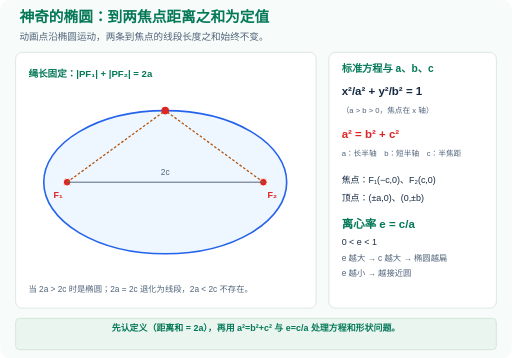
t = 0.00 s
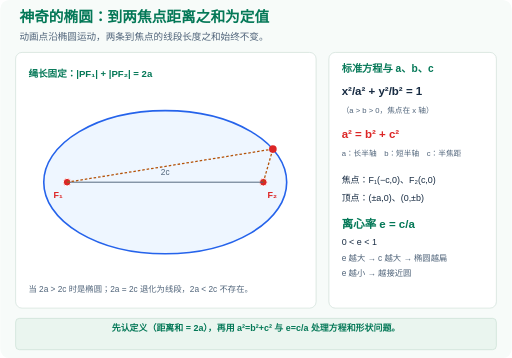
t = 1.39 s
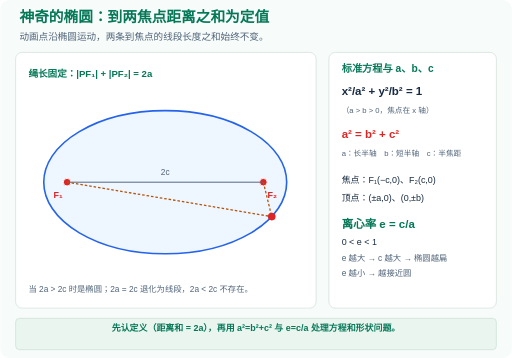
t = 2.64 s
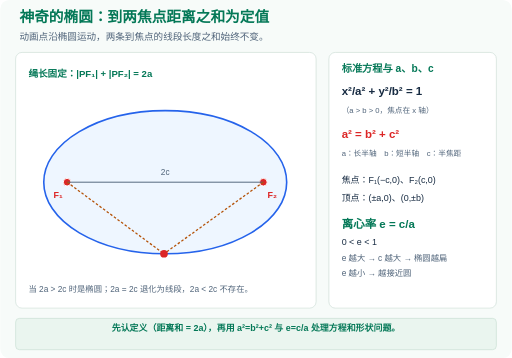
t = 4.01 s
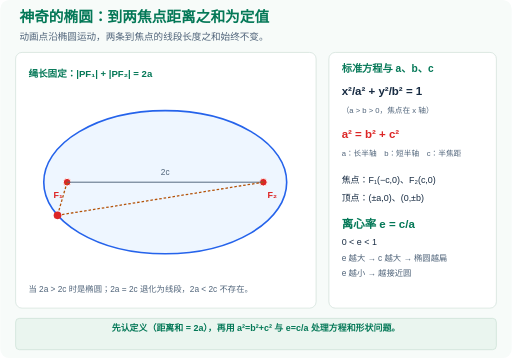
t = 5.39 s
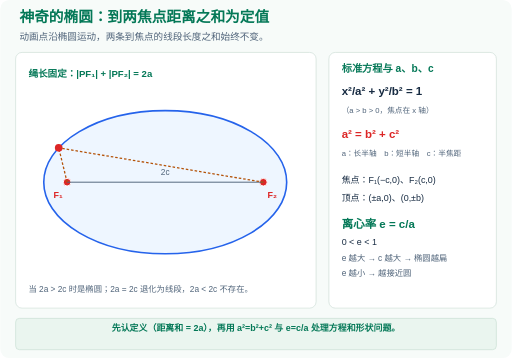
t = 6.64 s

The animated SVG that drew these frames (rendered in a browser with its animation timeline set to each time). Animation: 6 SMIL elements (animate=6); one cycle of 8.00 s, repeats indefinitely.

<svg xmlns="http://www.w3.org/2000/svg" viewBox="0 0 800 560" width="100%" role="img" aria-labelledby="title description">
  <title id="title">神奇的椭圆：到两焦点距离之和为定值</title>
  <desc id="description">动画点沿椭圆运动，两条到焦点的线段长度之和始终不变。。先认定义（距离和 = 2a），再用 a²=b²+c² 与 e=c/a 处理方程和形状问题。</desc>
  <defs>
    <marker id="arrow" viewBox="0 0 10 10" refX="9" refY="5" markerWidth="6" markerHeight="6" orient="auto-start-reverse">
<path d="M0 0 L10 5 L0 10 Z" fill="context-stroke"/>
</marker>
    <style>
      text { font-family: 'Microsoft YaHei','PingFang SC',sans-serif; }
      .still { display: none; }
      @media (prefers-reduced-motion: reduce) {
        .motion { display: none; }
        .still { display: inline; }
      }
    </style>
  </defs>
  <rect width="800" height="560" rx="14" fill="#f7fbf9"/>
  <text x="30" y="35" font-size="23" fill="#047857" text-anchor="start" font-weight="800">神奇的椭圆：到两焦点距离之和为定值</text>
  <text x="30" y="62" font-size="15" fill="#50647a" text-anchor="start" font-weight="500">动画点沿椭圆运动，两条到焦点的线段长度之和始终不变。</text>
  <rect x="24" y="82" width="470" height="400" rx="10" fill="#ffffff" stroke="#cbdcd5"/>
<ellipse cx="258" cy="285" rx="190" ry="112" fill="#eef6ff" stroke="#2563eb" stroke-width="2.5"/>
<circle cx="104.52036" cy="285" r="6" fill="#dc2626" stroke="white" stroke-width="1.5"/>
<text x="90.52036" y="309" font-size="14" fill="#dc2626" text-anchor="middle" font-weight="700">F₁</text>
<circle cx="411.47964" cy="285" r="6" fill="#dc2626" stroke="white" stroke-width="1.5"/>
<text x="425.47964" y="309" font-size="14" fill="#dc2626" text-anchor="middle" font-weight="700">F₂</text>
<line x1="104.52036" y1="285" x2="411.47964" y2="285" stroke="#50647a" stroke-width="1.5"/>
<text x="258" y="273" font-size="13" fill="#50647a" text-anchor="middle" font-weight="500">2c</text>
<g class="motion">
<line x1="104.52036" y1="285" x2="258" y2="173" stroke="#b45309" stroke-width="2" stroke-dasharray="4 3">
<animate attributeName="x2" values="258;265.45936;272.90723;280.33211;287.72255;295.06716;302.35462;309.57369;316.71323;323.76224;330.70985;337.54535;344.25819;350.83804;357.27473;363.55834;369.6792;375.62785;381.39513;386.97214;392.35029;397.52128;402.47713;407.21022;411.71323;415.97923;420.00163;423.77424;427.29124;430.5472;433.53711;436.25635;438.70074;440.86649;442.75028;444.3492;445.66078;446.68301;447.41429;447.85352;448;447.85352;447.41429;446.68301;445.66078;444.3492;442.75028;440.86649;438.70074;436.25635;433.53711;430.5472;427.29124;423.77424;420.00163;415.97923;411.71323;407.21022;402.47713;397.52128;392.35029;386.97214;381.39513;375.62785;369.6792;363.55834;357.27473;350.83804;344.25819;337.54535;330.70985;323.76224;316.71323;309.57369;302.35462;295.06716;287.72255;280.33211;272.90723;265.45936;258;250.54064;243.09277;235.66789;228.27745;220.93284;213.64538;206.42631;199.28677;192.23776;185.29015;178.45465;171.74181;165.16196;158.72527;152.44166;146.3208;140.37215;134.60487;129.02786;123.64971;118.47872;113.52287;108.78978;104.28677;100.02077;95.99837;92.22576;88.70876;85.4528;82.46289;79.74365;77.29926;75.13351;73.24972;71.6508;70.33922;69.31699;68.58571;68.14648;68;68.14648;68.58571;69.31699;70.33922;71.6508;73.24972;75.13351;77.29926;79.74365;82.46289;85.4528;88.70876;92.22576;95.99837;100.02077;104.28677;108.78978;113.52287;118.47872;123.64971;129.02786;134.60487;140.37215;146.3208;152.44166;158.72527;165.16196;171.74181;178.45465;185.29015;192.23776;199.28677;206.42631;213.64538;220.93284;228.27745;235.66789;243.09277;250.54064;258" keyTimes="0;0.00625;0.0125;0.01875;0.025;0.03125;0.0375;0.04375;0.05;0.05625;0.0625;0.06875;0.075;0.08125;0.0875;0.09375;0.1;0.10625;0.1125;0.11875;0.125;0.13125;0.1375;0.14375;0.15;0.15625;0.1625;0.16875;0.175;0.18125;0.1875;0.19375;0.2;0.20625;0.2125;0.21875;0.225;0.23125;0.2375;0.24375;0.25;0.25625;0.2625;0.26875;0.275;0.28125;0.2875;0.29375;0.3;0.30625;0.3125;0.31875;0.325;0.33125;0.3375;0.34375;0.35;0.35625;0.3625;0.36875;0.375;0.38125;0.3875;0.39375;0.4;0.40625;0.4125;0.41875;0.425;0.43125;0.4375;0.44375;0.45;0.45625;0.4625;0.46875;0.475;0.48125;0.4875;0.49375;0.5;0.50625;0.5125;0.51875;0.525;0.53125;0.5375;0.54375;0.55;0.55625;0.5625;0.56875;0.575;0.58125;0.5875;0.59375;0.6;0.60625;0.6125;0.61875;0.625;0.63125;0.6375;0.64375;0.65;0.65625;0.6625;0.66875;0.675;0.68125;0.6875;0.69375;0.7;0.70625;0.7125;0.71875;0.725;0.73125;0.7375;0.74375;0.75;0.75625;0.7625;0.76875;0.775;0.78125;0.7875;0.79375;0.8;0.80625;0.8125;0.81875;0.825;0.83125;0.8375;0.84375;0.85;0.85625;0.8625;0.86875;0.875;0.88125;0.8875;0.89375;0.9;0.90625;0.9125;0.91875;0.925;0.93125;0.9375;0.94375;0.95;0.95625;0.9625;0.96875;0.975;0.98125;0.9875;0.99375;1" dur="8s" calcMode="linear" repeatCount="indefinite"/>
<animate attributeName="y2" values="173;173.08635;173.34526;173.77633;174.37891;175.15205;176.09457;177.20501;178.48167;179.92257;181.52549;183.28796;185.20727;187.28045;189.5043;191.8754;194.3901;197.0445;199.83453;202.75588;205.80404;208.97432;212.26182;215.66148;219.16805;222.77613;226.48016;230.27442;234.15306;238.11011;242.13946;246.23489;250.3901;254.59867;258.85412;263.14988;267.47934;271.83581;276.21258;280.6029;285;289.3971;293.78742;298.16419;302.52066;306.85012;311.14588;315.40133;319.6099;323.76511;327.86054;331.88989;335.84694;339.72558;343.51984;347.22387;350.83195;354.33852;357.73818;361.02568;364.19596;367.24412;370.16547;372.9555;375.6099;378.1246;380.4957;382.71955;384.79273;386.71204;388.47451;390.07743;391.51833;392.79499;393.90543;394.84795;395.62109;396.22367;396.65474;396.91365;397;396.91365;396.65474;396.22367;395.62109;394.84795;393.90543;392.79499;391.51833;390.07743;388.47451;386.71204;384.79273;382.71955;380.4957;378.1246;375.6099;372.9555;370.16547;367.24412;364.19596;361.02568;357.73818;354.33852;350.83195;347.22387;343.51984;339.72558;335.84694;331.88989;327.86054;323.76511;319.6099;315.40133;311.14588;306.85012;302.52066;298.16419;293.78742;289.3971;285;280.6029;276.21258;271.83581;267.47934;263.14988;258.85412;254.59867;250.3901;246.23489;242.13946;238.11011;234.15306;230.27442;226.48016;222.77613;219.16805;215.66148;212.26182;208.97432;205.80404;202.75588;199.83453;197.0445;194.3901;191.8754;189.5043;187.28045;185.20727;183.28796;181.52549;179.92257;178.48167;177.20501;176.09457;175.15205;174.37891;173.77633;173.34526;173.08635;173" keyTimes="0;0.00625;0.0125;0.01875;0.025;0.03125;0.0375;0.04375;0.05;0.05625;0.0625;0.06875;0.075;0.08125;0.0875;0.09375;0.1;0.10625;0.1125;0.11875;0.125;0.13125;0.1375;0.14375;0.15;0.15625;0.1625;0.16875;0.175;0.18125;0.1875;0.19375;0.2;0.20625;0.2125;0.21875;0.225;0.23125;0.2375;0.24375;0.25;0.25625;0.2625;0.26875;0.275;0.28125;0.2875;0.29375;0.3;0.30625;0.3125;0.31875;0.325;0.33125;0.3375;0.34375;0.35;0.35625;0.3625;0.36875;0.375;0.38125;0.3875;0.39375;0.4;0.40625;0.4125;0.41875;0.425;0.43125;0.4375;0.44375;0.45;0.45625;0.4625;0.46875;0.475;0.48125;0.4875;0.49375;0.5;0.50625;0.5125;0.51875;0.525;0.53125;0.5375;0.54375;0.55;0.55625;0.5625;0.56875;0.575;0.58125;0.5875;0.59375;0.6;0.60625;0.6125;0.61875;0.625;0.63125;0.6375;0.64375;0.65;0.65625;0.6625;0.66875;0.675;0.68125;0.6875;0.69375;0.7;0.70625;0.7125;0.71875;0.725;0.73125;0.7375;0.74375;0.75;0.75625;0.7625;0.76875;0.775;0.78125;0.7875;0.79375;0.8;0.80625;0.8125;0.81875;0.825;0.83125;0.8375;0.84375;0.85;0.85625;0.8625;0.86875;0.875;0.88125;0.8875;0.89375;0.9;0.90625;0.9125;0.91875;0.925;0.93125;0.9375;0.94375;0.95;0.95625;0.9625;0.96875;0.975;0.98125;0.9875;0.99375;1" dur="8s" calcMode="linear" repeatCount="indefinite"/>
</line>
<line x1="411.47964" y1="285" x2="258" y2="173" stroke="#b45309" stroke-width="2" stroke-dasharray="4 3">
<animate attributeName="x2" values="258;265.45936;272.90723;280.33211;287.72255;295.06716;302.35462;309.57369;316.71323;323.76224;330.70985;337.54535;344.25819;350.83804;357.27473;363.55834;369.6792;375.62785;381.39513;386.97214;392.35029;397.52128;402.47713;407.21022;411.71323;415.97923;420.00163;423.77424;427.29124;430.5472;433.53711;436.25635;438.70074;440.86649;442.75028;444.3492;445.66078;446.68301;447.41429;447.85352;448;447.85352;447.41429;446.68301;445.66078;444.3492;442.75028;440.86649;438.70074;436.25635;433.53711;430.5472;427.29124;423.77424;420.00163;415.97923;411.71323;407.21022;402.47713;397.52128;392.35029;386.97214;381.39513;375.62785;369.6792;363.55834;357.27473;350.83804;344.25819;337.54535;330.70985;323.76224;316.71323;309.57369;302.35462;295.06716;287.72255;280.33211;272.90723;265.45936;258;250.54064;243.09277;235.66789;228.27745;220.93284;213.64538;206.42631;199.28677;192.23776;185.29015;178.45465;171.74181;165.16196;158.72527;152.44166;146.3208;140.37215;134.60487;129.02786;123.64971;118.47872;113.52287;108.78978;104.28677;100.02077;95.99837;92.22576;88.70876;85.4528;82.46289;79.74365;77.29926;75.13351;73.24972;71.6508;70.33922;69.31699;68.58571;68.14648;68;68.14648;68.58571;69.31699;70.33922;71.6508;73.24972;75.13351;77.29926;79.74365;82.46289;85.4528;88.70876;92.22576;95.99837;100.02077;104.28677;108.78978;113.52287;118.47872;123.64971;129.02786;134.60487;140.37215;146.3208;152.44166;158.72527;165.16196;171.74181;178.45465;185.29015;192.23776;199.28677;206.42631;213.64538;220.93284;228.27745;235.66789;243.09277;250.54064;258" keyTimes="0;0.00625;0.0125;0.01875;0.025;0.03125;0.0375;0.04375;0.05;0.05625;0.0625;0.06875;0.075;0.08125;0.0875;0.09375;0.1;0.10625;0.1125;0.11875;0.125;0.13125;0.1375;0.14375;0.15;0.15625;0.1625;0.16875;0.175;0.18125;0.1875;0.19375;0.2;0.20625;0.2125;0.21875;0.225;0.23125;0.2375;0.24375;0.25;0.25625;0.2625;0.26875;0.275;0.28125;0.2875;0.29375;0.3;0.30625;0.3125;0.31875;0.325;0.33125;0.3375;0.34375;0.35;0.35625;0.3625;0.36875;0.375;0.38125;0.3875;0.39375;0.4;0.40625;0.4125;0.41875;0.425;0.43125;0.4375;0.44375;0.45;0.45625;0.4625;0.46875;0.475;0.48125;0.4875;0.49375;0.5;0.50625;0.5125;0.51875;0.525;0.53125;0.5375;0.54375;0.55;0.55625;0.5625;0.56875;0.575;0.58125;0.5875;0.59375;0.6;0.60625;0.6125;0.61875;0.625;0.63125;0.6375;0.64375;0.65;0.65625;0.6625;0.66875;0.675;0.68125;0.6875;0.69375;0.7;0.70625;0.7125;0.71875;0.725;0.73125;0.7375;0.74375;0.75;0.75625;0.7625;0.76875;0.775;0.78125;0.7875;0.79375;0.8;0.80625;0.8125;0.81875;0.825;0.83125;0.8375;0.84375;0.85;0.85625;0.8625;0.86875;0.875;0.88125;0.8875;0.89375;0.9;0.90625;0.9125;0.91875;0.925;0.93125;0.9375;0.94375;0.95;0.95625;0.9625;0.96875;0.975;0.98125;0.9875;0.99375;1" dur="8s" calcMode="linear" repeatCount="indefinite"/>
<animate attributeName="y2" values="173;173.08635;173.34526;173.77633;174.37891;175.15205;176.09457;177.20501;178.48167;179.92257;181.52549;183.28796;185.20727;187.28045;189.5043;191.8754;194.3901;197.0445;199.83453;202.75588;205.80404;208.97432;212.26182;215.66148;219.16805;222.77613;226.48016;230.27442;234.15306;238.11011;242.13946;246.23489;250.3901;254.59867;258.85412;263.14988;267.47934;271.83581;276.21258;280.6029;285;289.3971;293.78742;298.16419;302.52066;306.85012;311.14588;315.40133;319.6099;323.76511;327.86054;331.88989;335.84694;339.72558;343.51984;347.22387;350.83195;354.33852;357.73818;361.02568;364.19596;367.24412;370.16547;372.9555;375.6099;378.1246;380.4957;382.71955;384.79273;386.71204;388.47451;390.07743;391.51833;392.79499;393.90543;394.84795;395.62109;396.22367;396.65474;396.91365;397;396.91365;396.65474;396.22367;395.62109;394.84795;393.90543;392.79499;391.51833;390.07743;388.47451;386.71204;384.79273;382.71955;380.4957;378.1246;375.6099;372.9555;370.16547;367.24412;364.19596;361.02568;357.73818;354.33852;350.83195;347.22387;343.51984;339.72558;335.84694;331.88989;327.86054;323.76511;319.6099;315.40133;311.14588;306.85012;302.52066;298.16419;293.78742;289.3971;285;280.6029;276.21258;271.83581;267.47934;263.14988;258.85412;254.59867;250.3901;246.23489;242.13946;238.11011;234.15306;230.27442;226.48016;222.77613;219.16805;215.66148;212.26182;208.97432;205.80404;202.75588;199.83453;197.0445;194.3901;191.8754;189.5043;187.28045;185.20727;183.28796;181.52549;179.92257;178.48167;177.20501;176.09457;175.15205;174.37891;173.77633;173.34526;173.08635;173" keyTimes="0;0.00625;0.0125;0.01875;0.025;0.03125;0.0375;0.04375;0.05;0.05625;0.0625;0.06875;0.075;0.08125;0.0875;0.09375;0.1;0.10625;0.1125;0.11875;0.125;0.13125;0.1375;0.14375;0.15;0.15625;0.1625;0.16875;0.175;0.18125;0.1875;0.19375;0.2;0.20625;0.2125;0.21875;0.225;0.23125;0.2375;0.24375;0.25;0.25625;0.2625;0.26875;0.275;0.28125;0.2875;0.29375;0.3;0.30625;0.3125;0.31875;0.325;0.33125;0.3375;0.34375;0.35;0.35625;0.3625;0.36875;0.375;0.38125;0.3875;0.39375;0.4;0.40625;0.4125;0.41875;0.425;0.43125;0.4375;0.44375;0.45;0.45625;0.4625;0.46875;0.475;0.48125;0.4875;0.49375;0.5;0.50625;0.5125;0.51875;0.525;0.53125;0.5375;0.54375;0.55;0.55625;0.5625;0.56875;0.575;0.58125;0.5875;0.59375;0.6;0.60625;0.6125;0.61875;0.625;0.63125;0.6375;0.64375;0.65;0.65625;0.6625;0.66875;0.675;0.68125;0.6875;0.69375;0.7;0.70625;0.7125;0.71875;0.725;0.73125;0.7375;0.74375;0.75;0.75625;0.7625;0.76875;0.775;0.78125;0.7875;0.79375;0.8;0.80625;0.8125;0.81875;0.825;0.83125;0.8375;0.84375;0.85;0.85625;0.8625;0.86875;0.875;0.88125;0.8875;0.89375;0.9;0.90625;0.9125;0.91875;0.925;0.93125;0.9375;0.94375;0.95;0.95625;0.9625;0.96875;0.975;0.98125;0.9875;0.99375;1" dur="8s" calcMode="linear" repeatCount="indefinite"/>
</line>
<circle cx="258" cy="173" r="6" fill="#dc2626">
<animate attributeName="cx" values="258;265.45936;272.90723;280.33211;287.72255;295.06716;302.35462;309.57369;316.71323;323.76224;330.70985;337.54535;344.25819;350.83804;357.27473;363.55834;369.6792;375.62785;381.39513;386.97214;392.35029;397.52128;402.47713;407.21022;411.71323;415.97923;420.00163;423.77424;427.29124;430.5472;433.53711;436.25635;438.70074;440.86649;442.75028;444.3492;445.66078;446.68301;447.41429;447.85352;448;447.85352;447.41429;446.68301;445.66078;444.3492;442.75028;440.86649;438.70074;436.25635;433.53711;430.5472;427.29124;423.77424;420.00163;415.97923;411.71323;407.21022;402.47713;397.52128;392.35029;386.97214;381.39513;375.62785;369.6792;363.55834;357.27473;350.83804;344.25819;337.54535;330.70985;323.76224;316.71323;309.57369;302.35462;295.06716;287.72255;280.33211;272.90723;265.45936;258;250.54064;243.09277;235.66789;228.27745;220.93284;213.64538;206.42631;199.28677;192.23776;185.29015;178.45465;171.74181;165.16196;158.72527;152.44166;146.3208;140.37215;134.60487;129.02786;123.64971;118.47872;113.52287;108.78978;104.28677;100.02077;95.99837;92.22576;88.70876;85.4528;82.46289;79.74365;77.29926;75.13351;73.24972;71.6508;70.33922;69.31699;68.58571;68.14648;68;68.14648;68.58571;69.31699;70.33922;71.6508;73.24972;75.13351;77.29926;79.74365;82.46289;85.4528;88.70876;92.22576;95.99837;100.02077;104.28677;108.78978;113.52287;118.47872;123.64971;129.02786;134.60487;140.37215;146.3208;152.44166;158.72527;165.16196;171.74181;178.45465;185.29015;192.23776;199.28677;206.42631;213.64538;220.93284;228.27745;235.66789;243.09277;250.54064;258" keyTimes="0;0.00625;0.0125;0.01875;0.025;0.03125;0.0375;0.04375;0.05;0.05625;0.0625;0.06875;0.075;0.08125;0.0875;0.09375;0.1;0.10625;0.1125;0.11875;0.125;0.13125;0.1375;0.14375;0.15;0.15625;0.1625;0.16875;0.175;0.18125;0.1875;0.19375;0.2;0.20625;0.2125;0.21875;0.225;0.23125;0.2375;0.24375;0.25;0.25625;0.2625;0.26875;0.275;0.28125;0.2875;0.29375;0.3;0.30625;0.3125;0.31875;0.325;0.33125;0.3375;0.34375;0.35;0.35625;0.3625;0.36875;0.375;0.38125;0.3875;0.39375;0.4;0.40625;0.4125;0.41875;0.425;0.43125;0.4375;0.44375;0.45;0.45625;0.4625;0.46875;0.475;0.48125;0.4875;0.49375;0.5;0.50625;0.5125;0.51875;0.525;0.53125;0.5375;0.54375;0.55;0.55625;0.5625;0.56875;0.575;0.58125;0.5875;0.59375;0.6;0.60625;0.6125;0.61875;0.625;0.63125;0.6375;0.64375;0.65;0.65625;0.6625;0.66875;0.675;0.68125;0.6875;0.69375;0.7;0.70625;0.7125;0.71875;0.725;0.73125;0.7375;0.74375;0.75;0.75625;0.7625;0.76875;0.775;0.78125;0.7875;0.79375;0.8;0.80625;0.8125;0.81875;0.825;0.83125;0.8375;0.84375;0.85;0.85625;0.8625;0.86875;0.875;0.88125;0.8875;0.89375;0.9;0.90625;0.9125;0.91875;0.925;0.93125;0.9375;0.94375;0.95;0.95625;0.9625;0.96875;0.975;0.98125;0.9875;0.99375;1" dur="8s" calcMode="linear" repeatCount="indefinite"/>
<animate attributeName="cy" values="173;173.08635;173.34526;173.77633;174.37891;175.15205;176.09457;177.20501;178.48167;179.92257;181.52549;183.28796;185.20727;187.28045;189.5043;191.8754;194.3901;197.0445;199.83453;202.75588;205.80404;208.97432;212.26182;215.66148;219.16805;222.77613;226.48016;230.27442;234.15306;238.11011;242.13946;246.23489;250.3901;254.59867;258.85412;263.14988;267.47934;271.83581;276.21258;280.6029;285;289.3971;293.78742;298.16419;302.52066;306.85012;311.14588;315.40133;319.6099;323.76511;327.86054;331.88989;335.84694;339.72558;343.51984;347.22387;350.83195;354.33852;357.73818;361.02568;364.19596;367.24412;370.16547;372.9555;375.6099;378.1246;380.4957;382.71955;384.79273;386.71204;388.47451;390.07743;391.51833;392.79499;393.90543;394.84795;395.62109;396.22367;396.65474;396.91365;397;396.91365;396.65474;396.22367;395.62109;394.84795;393.90543;392.79499;391.51833;390.07743;388.47451;386.71204;384.79273;382.71955;380.4957;378.1246;375.6099;372.9555;370.16547;367.24412;364.19596;361.02568;357.73818;354.33852;350.83195;347.22387;343.51984;339.72558;335.84694;331.88989;327.86054;323.76511;319.6099;315.40133;311.14588;306.85012;302.52066;298.16419;293.78742;289.3971;285;280.6029;276.21258;271.83581;267.47934;263.14988;258.85412;254.59867;250.3901;246.23489;242.13946;238.11011;234.15306;230.27442;226.48016;222.77613;219.16805;215.66148;212.26182;208.97432;205.80404;202.75588;199.83453;197.0445;194.3901;191.8754;189.5043;187.28045;185.20727;183.28796;181.52549;179.92257;178.48167;177.20501;176.09457;175.15205;174.37891;173.77633;173.34526;173.08635;173" keyTimes="0;0.00625;0.0125;0.01875;0.025;0.03125;0.0375;0.04375;0.05;0.05625;0.0625;0.06875;0.075;0.08125;0.0875;0.09375;0.1;0.10625;0.1125;0.11875;0.125;0.13125;0.1375;0.14375;0.15;0.15625;0.1625;0.16875;0.175;0.18125;0.1875;0.19375;0.2;0.20625;0.2125;0.21875;0.225;0.23125;0.2375;0.24375;0.25;0.25625;0.2625;0.26875;0.275;0.28125;0.2875;0.29375;0.3;0.30625;0.3125;0.31875;0.325;0.33125;0.3375;0.34375;0.35;0.35625;0.3625;0.36875;0.375;0.38125;0.3875;0.39375;0.4;0.40625;0.4125;0.41875;0.425;0.43125;0.4375;0.44375;0.45;0.45625;0.4625;0.46875;0.475;0.48125;0.4875;0.49375;0.5;0.50625;0.5125;0.51875;0.525;0.53125;0.5375;0.54375;0.55;0.55625;0.5625;0.56875;0.575;0.58125;0.5875;0.59375;0.6;0.60625;0.6125;0.61875;0.625;0.63125;0.6375;0.64375;0.65;0.65625;0.6625;0.66875;0.675;0.68125;0.6875;0.69375;0.7;0.70625;0.7125;0.71875;0.725;0.73125;0.7375;0.74375;0.75;0.75625;0.7625;0.76875;0.775;0.78125;0.7875;0.79375;0.8;0.80625;0.8125;0.81875;0.825;0.83125;0.8375;0.84375;0.85;0.85625;0.8625;0.86875;0.875;0.88125;0.8875;0.89375;0.9;0.90625;0.9125;0.91875;0.925;0.93125;0.9375;0.94375;0.95;0.95625;0.9625;0.96875;0.975;0.98125;0.9875;0.99375;1" dur="8s" calcMode="linear" repeatCount="indefinite"/>
</circle>
</g>
<g class="still">
<circle cx="258" cy="173" r="6" fill="#dc2626"/>
</g>
<text x="44" y="120" font-size="15" fill="#047857" text-anchor="start" font-weight="700">绳长固定：|PF₁| + |PF₂| = 2a</text>
<text x="44" y="456" font-size="13" fill="#50647a" text-anchor="start" font-weight="500">当 2a &gt; 2c 时是椭圆；2a = 2c 退化为线段，2a &lt; 2c 不存在。</text>
<rect x="514" y="82" width="262" height="400" rx="10" fill="#ffffff" stroke="#cbdcd5"/>
<text x="534" y="112" font-size="16" fill="#047857" text-anchor="start" font-weight="700">标准方程与 a、b、c</text>
<text x="534" y="148" font-size="18" fill="#172b42" text-anchor="start" font-weight="800">x²/a² + y²/b² = 1</text>
<text x="534" y="176" font-size="12" fill="#50647a" text-anchor="start" font-weight="500">（a &gt; b &gt; 0，焦点在 x 轴）</text>
<text x="534" y="216" font-size="18" fill="#dc2626" text-anchor="start" font-weight="800">a² = b² + c²</text>
<text x="534" y="244" font-size="12" fill="#50647a" text-anchor="start" font-weight="500">a：长半轴　b：短半轴　c：半焦距</text>
<text x="534" y="286" font-size="14" fill="#172b42" text-anchor="start" font-weight="500">焦点：F₁(−c,0)、F₂(c,0)</text>
<text x="534" y="314" font-size="14" fill="#172b42" text-anchor="start" font-weight="500">顶点：(±a,0)、(0,±b)</text>
<text x="534" y="356" font-size="18" fill="#047857" text-anchor="start" font-weight="800">离心率 e = c/a</text>
<text x="534" y="384" font-size="14" fill="#172b42" text-anchor="start" font-weight="500">0 &lt; e &lt; 1</text>
<text x="534" y="408" font-size="13" fill="#50647a" text-anchor="start" font-weight="500">e 越大 → c 越大 → 椭圆越扁</text>
<text x="534" y="432" font-size="13" fill="#50647a" text-anchor="start" font-weight="500">e 越小 → 越接近圆</text>
  <rect x="24" y="498" width="752" height="49" rx="6" fill="#eaf5ef" stroke="#c6dfd1"/>
  <text x="400" y="518" font-size="14" fill="#047857" text-anchor="middle" font-weight="600">先认定义（距离和 = 2a），再用 a²=b²+c² 与 e=c/a 处理方程和形状问题。</text>
</svg>
